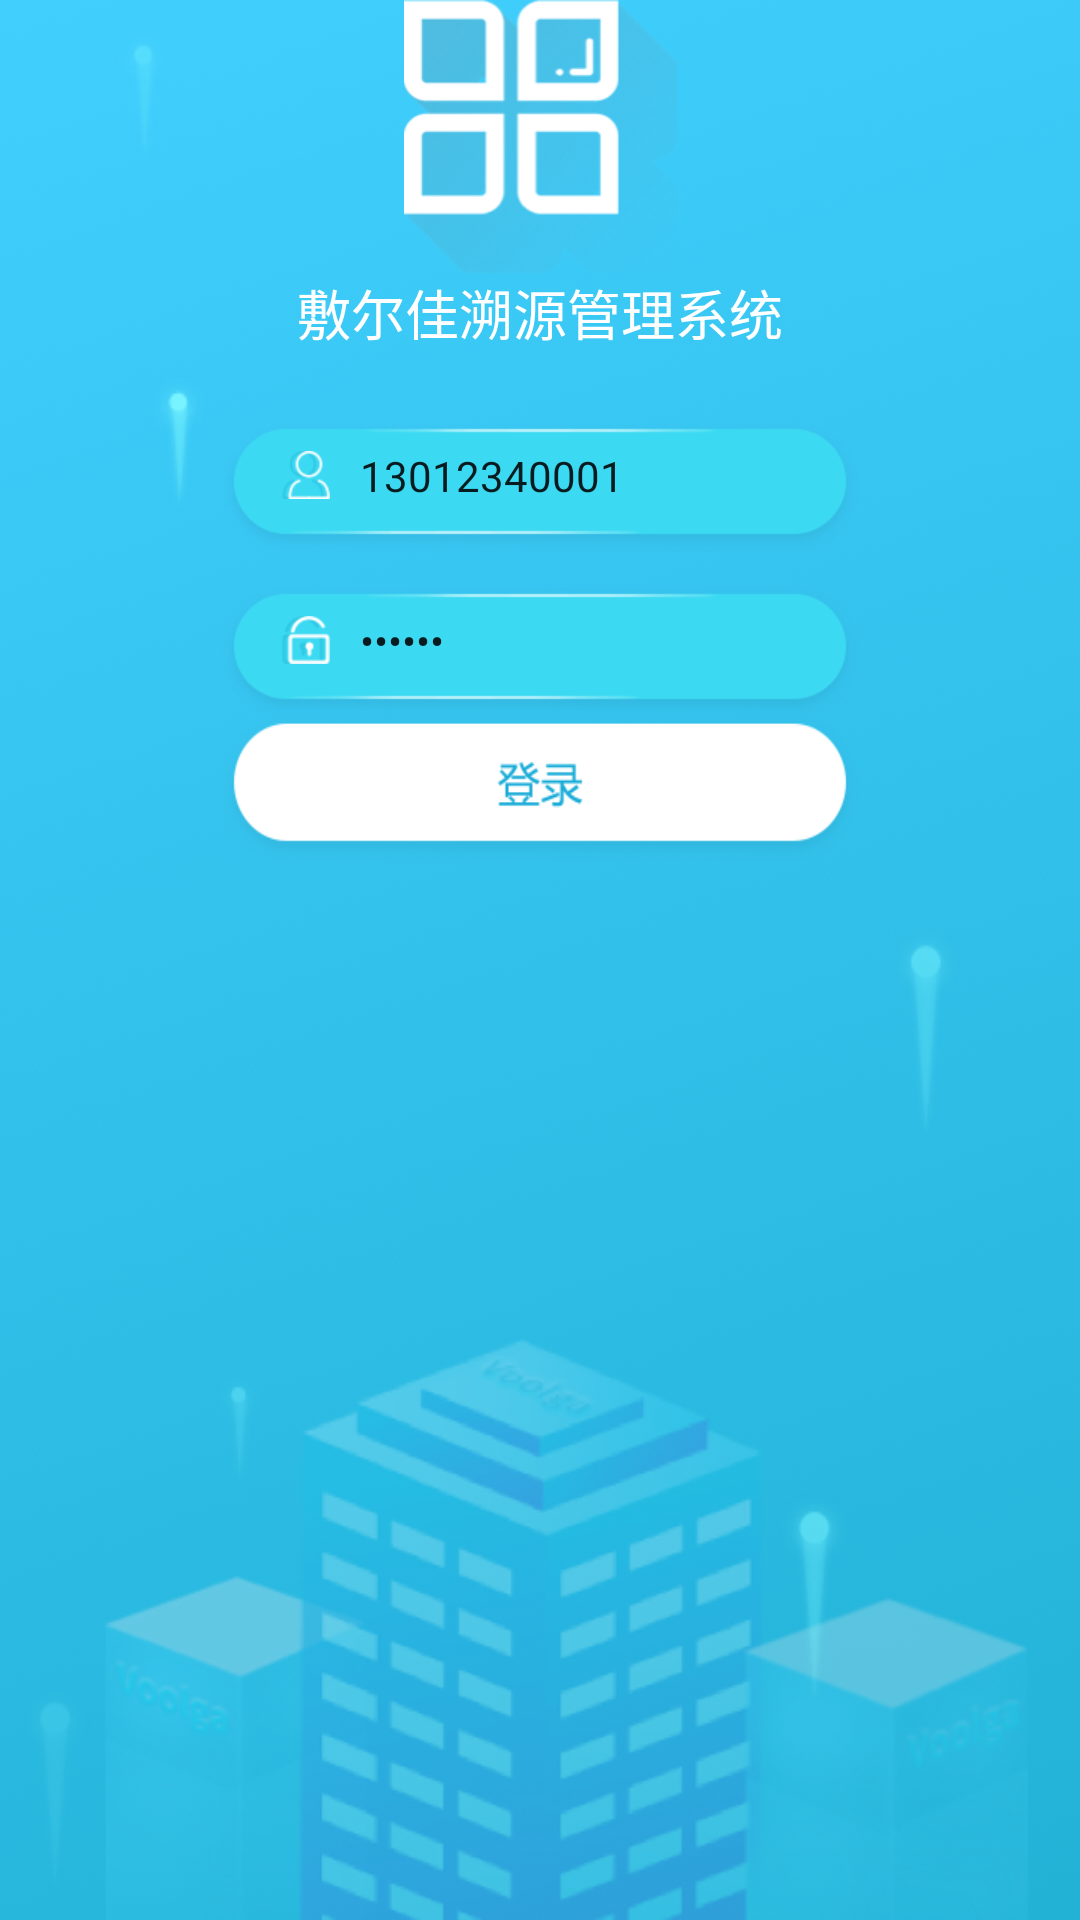

Layout XML and referenced resources for this Android screen:
<!-- AndroidManifest.xml: application theme AppTheme -->
<!-- res/layout/activity_login_pda.xml -->
<?xml version="1.0" encoding="utf-8"?>
<android.support.constraint.ConstraintLayout
        xmlns:android="http://schemas.android.com/apk/res/android"
        xmlns:app="http://schemas.android.com/apk/res-auto"
        android:layout_width="match_parent"
        android:background="@mipmap/log_bg_pda"
        android:layout_height="match_parent">

    <ImageView
            android:id="@+id/image_logo"
            android:src="@mipmap/log_logo"
            app:layout_constraintTop_toTopOf="parent"
            android:layout_marginTop="@dimen/x41"
            android:layout_width="wrap_content"
            app:layout_constraintLeft_toLeftOf="parent"
            app:layout_constraintRight_toRightOf="parent"
            android:layout_height="wrap_content"/>

    <TextView
            app:layout_constraintTop_toBottomOf="@+id/image_logo"
            app:layout_constraintLeft_toLeftOf="parent"
            app:layout_constraintRight_toRightOf="parent"
            android:layout_width="wrap_content"
            android:textSize="@dimen/text_18"
            android:textColor="@color/white"
            android:text="@string/app_name_pda"
            android:layout_height="wrap_content"/>


    <EditText android:layout_width="wrap_content"
              android:layout_height="wrap_content"
              android:id="@+id/et_user_name"
              android:hint="@string/phone"
              android:paddingStart="@dimen/space_20"
              android:drawableStart="@mipmap/icon_zh"
              android:textColorHint="@color/white"
              android:background="@mipmap/log_input"
              android:paddingBottom="@dimen/space_8"
              android:textSize="@dimen/text_14"
              android:text="13012340001"
              android:layout_marginTop="@dimen/space_50"
              android:drawablePadding="@dimen/space_10"
              app:layout_constraintLeft_toLeftOf="parent"
              app:layout_constraintRight_toRightOf="parent"
              app:layout_constraintTop_toBottomOf="@+id/image_logo"
              android:inputType="phone"/>


    <EditText android:layout_width="wrap_content"
              android:id="@+id/et_user_pass"
              android:hint="@string/password"
              android:drawableStart="@mipmap/icon_mm"
              android:textColorHint="@color/white"
              android:background="@mipmap/log_input"
              android:paddingStart="@dimen/space_20"
              android:paddingBottom="@dimen/space_8"
              android:layout_marginTop="@dimen/space_12"
              android:textSize="@dimen/text_14"
              android:drawablePadding="@dimen/space_10"
              android:text="123123"
              app:layout_constraintLeft_toLeftOf="parent"
              app:layout_constraintRight_toRightOf="parent"
              app:layout_constraintTop_toBottomOf="@+id/et_user_name"
              android:inputType="textPassword"
              android:layout_height="wrap_content"/>

    <Button android:layout_width="wrap_content"
            android:id="@+id/login_pda"
            android:layout_marginStart="18dp"
            android:layout_marginEnd="18dp"
            android:background="@mipmap/log_btn"
            android:layout_marginTop="@dimen/x16"
            app:layout_constraintLeft_toLeftOf="parent"
            app:layout_constraintRight_toRightOf="parent"
            app:layout_constraintTop_toBottomOf="@+id/et_user_pass"
            android:layout_height="wrap_content"/>

</android.support.constraint.ConstraintLayout>
<!-- resources referenced by this layout -->
<resources>
  <color name="white">#FFFFFF</color>
  <dimen name="space_10">10dp</dimen>
  <dimen name="space_12">12dp</dimen>
  <dimen name="space_20">20dp</dimen>
  <dimen name="space_50">50dp</dimen>
  <dimen name="space_8">8dp</dimen>
  <dimen name="text_14">14sp</dimen>
  <dimen name="text_18">18sp</dimen>
  <!-- mipmap icon_mm: png bitmap (mipmap-hdpi, 1151 bytes) -->
  <!-- mipmap icon_zh: png bitmap (mipmap-hdpi, 1169 bytes) -->
  <!-- mipmap log_bg_pda: png bitmap (mipmap-hdpi, 385807 bytes) -->
  <!-- mipmap log_btn: png bitmap (mipmap-hdpi, 3716 bytes) -->
  <!-- mipmap log_input: png bitmap (mipmap-hdpi, 3175 bytes) -->
  <!-- mipmap log_logo: png bitmap (mipmap-hdpi, 14298 bytes) -->
  <string name="app_name_pda">敷尔佳溯源管理系统</string>
  <string name="password">密码</string>
  <string name="phone">手机号</string>
  <style name="AppTheme" parent="Theme.AppCompat.Light.NoActionBar">
          
          
          <item name="colorPrimary">@color/white</item>
          
          <item name="colorPrimaryDark">@color/colorPrimaryDark</item>
          
          <item name="colorAccent">@color/colorAccent</item>
      </style>
  <color name="colorPrimaryDark">#00574B</color>
  <color name="colorAccent">#D81B60</color>
</resources>
